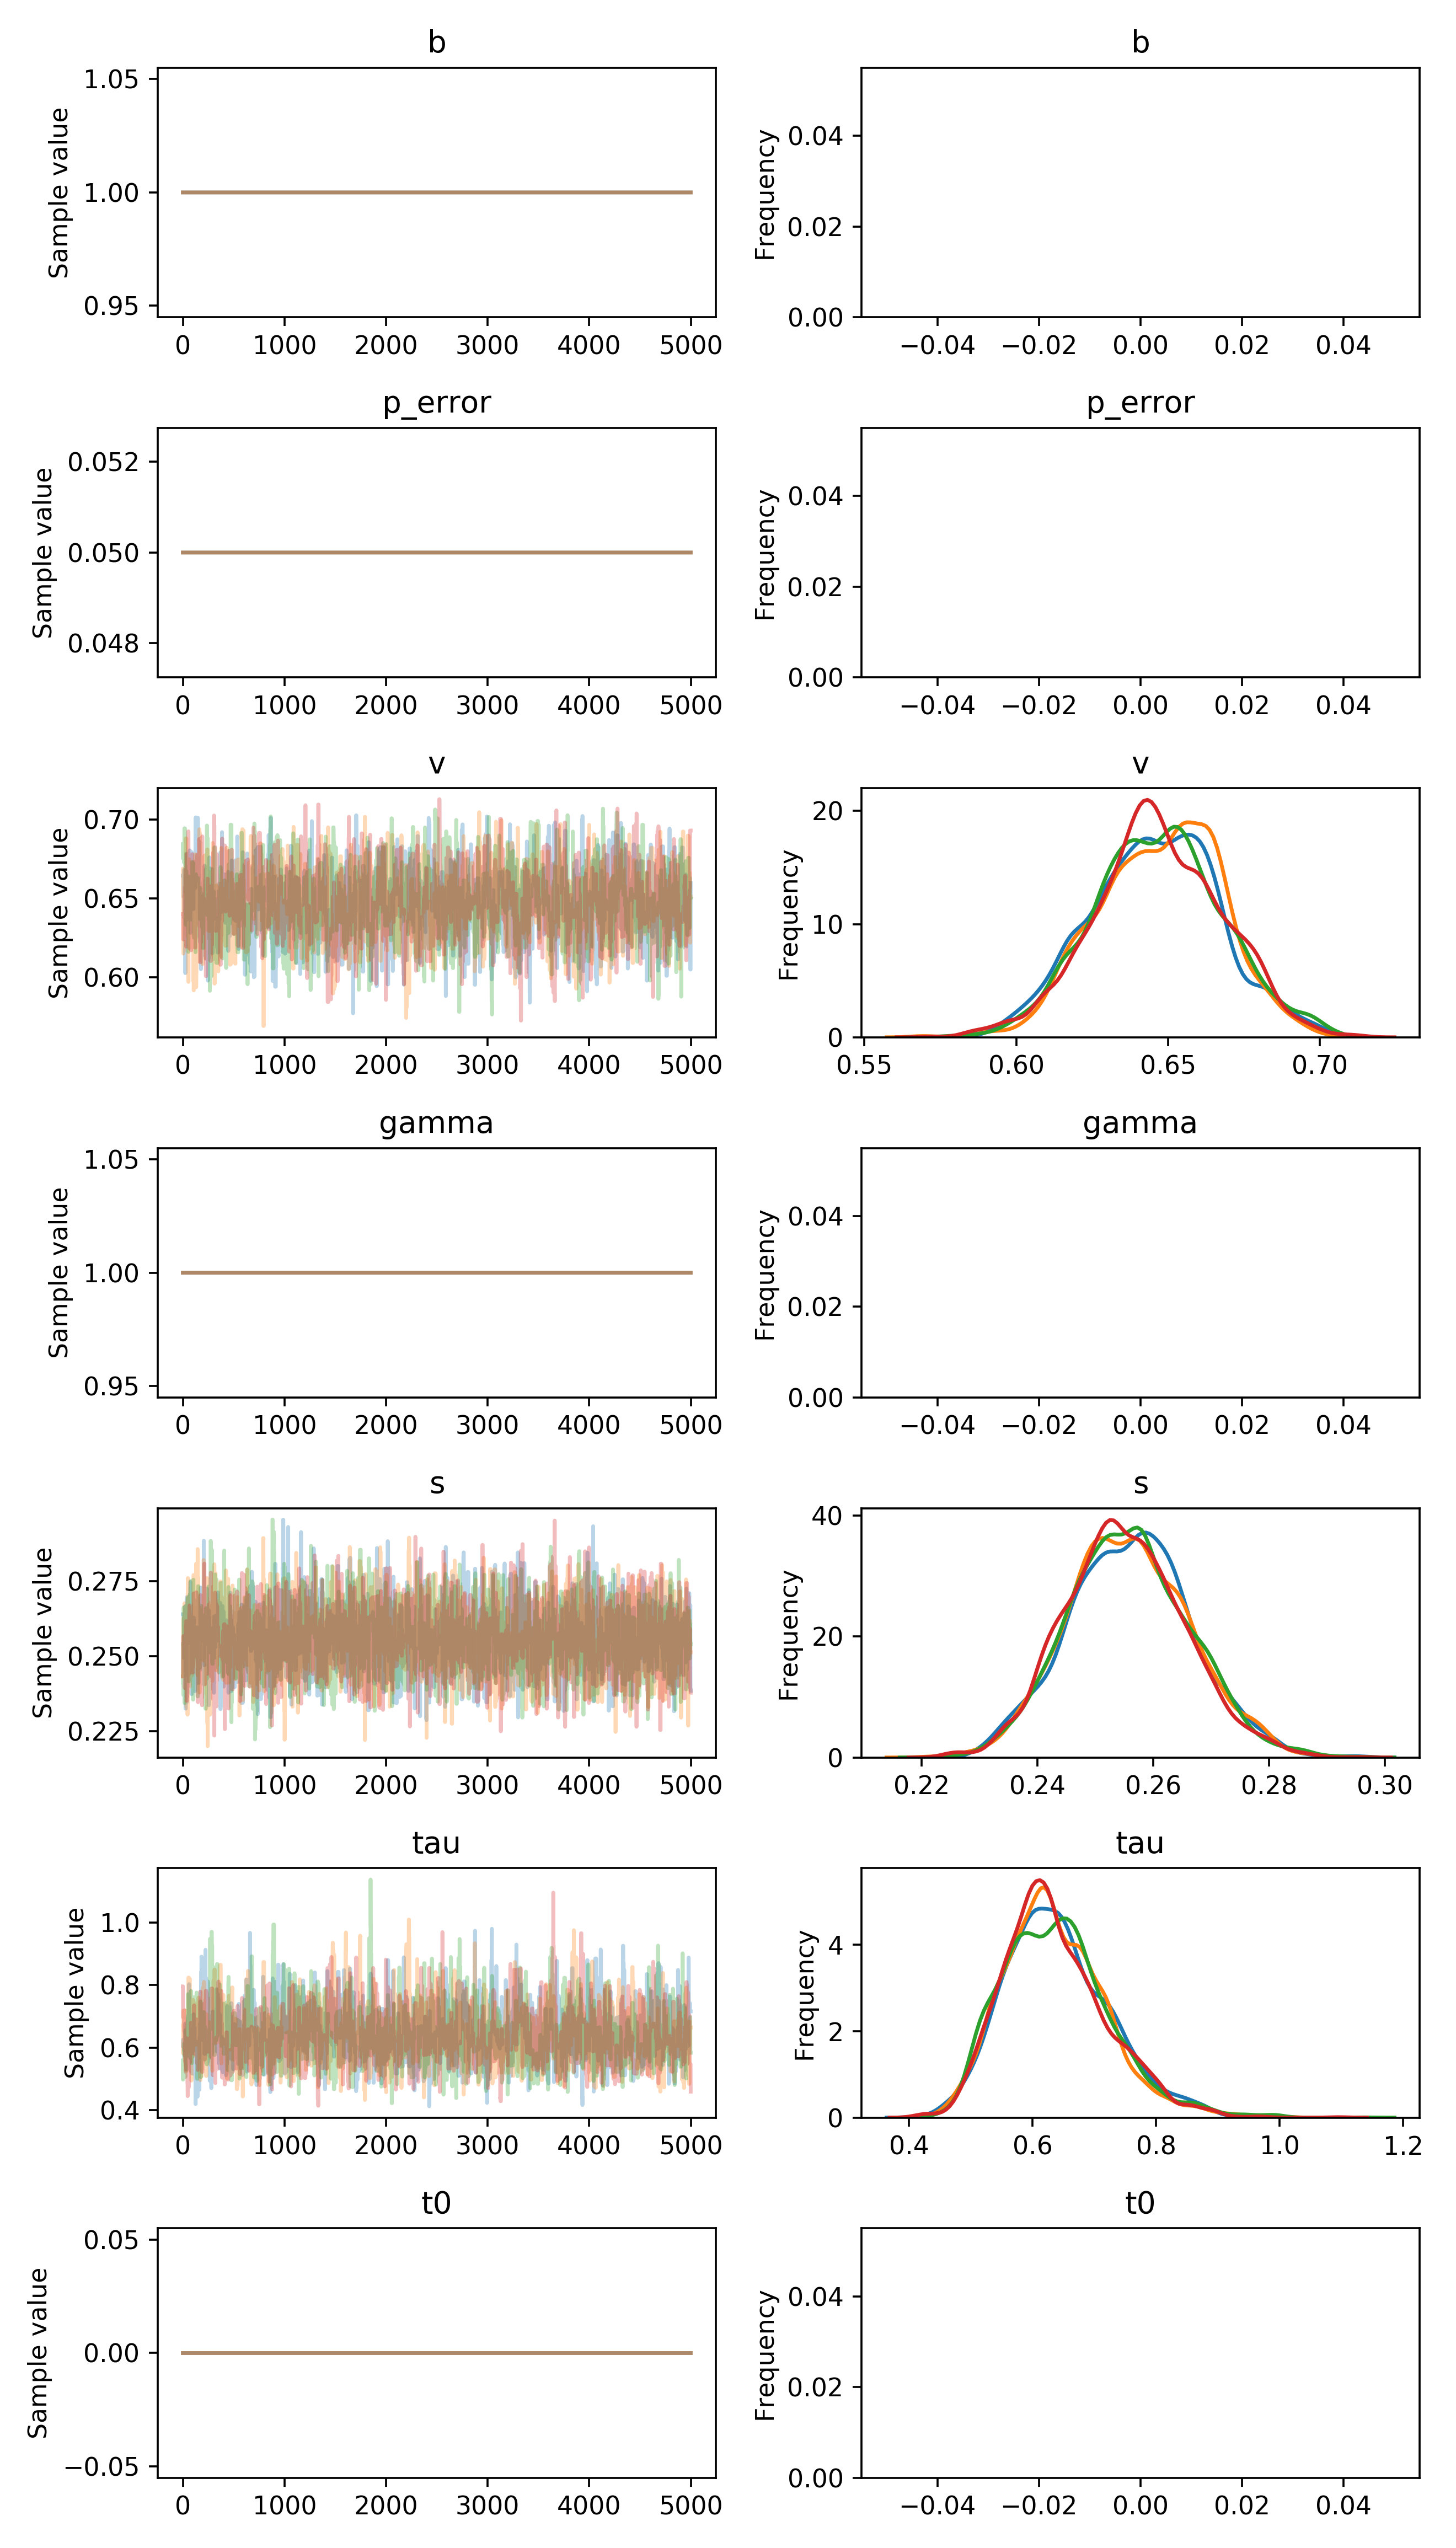

The table this chart was drawn from, first rows:
, b, p_error, v__0_0, gamma__0_0, s__0_0, tau__0_0, t0__0_0
0, 1.0, 0.05, 0.6643, 1.0, 0.264, 0.606, 0.0
1, 1.0, 0.05, 0.6643, 1.0, 0.264, 0.6255, 0.0
2, 1.0, 0.05, 0.6643, 1.0, 0.264, 0.6255, 0.0
3, 1.0, 0.05, 0.6643, 1.0, 0.264, 0.6255, 0.0
4, 1.0, 0.05, 0.6643, 1.0, 0.264, 0.6255, 0.0
5, 1.0, 0.05, 0.6643, 1.0, 0.264, 0.6255, 0.0
6, 1.0, 0.05, 0.6643, 1.0, 0.264, 0.6255, 0.0
7, 1.0, 0.05, 0.6643, 1.0, 0.264, 0.6255, 0.0
8, 1.0, 0.05, 0.651, 1.0, 0.264, 0.6255, 0.0
9, 1.0, 0.05, 0.651, 1.0, 0.264, 0.6255, 0.0
10, 1.0, 0.05, 0.651, 1.0, 0.264, 0.5904, 0.0
11, 1.0, 0.05, 0.651, 1.0, 0.2494, 0.5904, 0.0
12, 1.0, 0.05, 0.6681, 1.0, 0.2494, 0.5904, 0.0
13, 1.0, 0.05, 0.6681, 1.0, 0.2494, 0.5904, 0.0
14, 1.0, 0.05, 0.6588, 1.0, 0.2494, 0.5904, 0.0
15, 1.0, 0.05, 0.6376, 1.0, 0.2494, 0.5904, 0.0
16, 1.0, 0.05, 0.6376, 1.0, 0.2494, 0.5904, 0.0
17, 1.0, 0.05, 0.6376, 1.0, 0.2494, 0.5739, 0.0
18, 1.0, 0.05, 0.6376, 1.0, 0.2494, 0.5739, 0.0
19, 1.0, 0.05, 0.6376, 1.0, 0.2494, 0.5739, 0.0
20, 1.0, 0.05, 0.6376, 1.0, 0.2494, 0.6512, 0.0
21, 1.0, 0.05, 0.6376, 1.0, 0.2494, 0.6512, 0.0
22, 1.0, 0.05, 0.6376, 1.0, 0.2667, 0.6512, 0.0
23, 1.0, 0.05, 0.6376, 1.0, 0.2597, 0.6512, 0.0
24, 1.0, 0.05, 0.6025, 1.0, 0.2597, 0.6771, 0.0
25, 1.0, 0.05, 0.6565, 1.0, 0.2597, 0.6771, 0.0
26, 1.0, 0.05, 0.6565, 1.0, 0.2325, 0.6487, 0.0
27, 1.0, 0.05, 0.6445, 1.0, 0.2325, 0.6487, 0.0
28, 1.0, 0.05, 0.6445, 1.0, 0.2325, 0.6487, 0.0
29, 1.0, 0.05, 0.654, 1.0, 0.259, 0.6487, 0.0
30, 1.0, 0.05, 0.6749, 1.0, 0.259, 0.5614, 0.0
31, 1.0, 0.05, 0.6749, 1.0, 0.259, 0.5597, 0.0
32, 1.0, 0.05, 0.6749, 1.0, 0.2602, 0.5305, 0.0
33, 1.0, 0.05, 0.6782, 1.0, 0.2602, 0.5305, 0.0
34, 1.0, 0.05, 0.6782, 1.0, 0.2602, 0.5305, 0.0
35, 1.0, 0.05, 0.6782, 1.0, 0.2345, 0.5305, 0.0
36, 1.0, 0.05, 0.6599, 1.0, 0.2345, 0.5305, 0.0
37, 1.0, 0.05, 0.6599, 1.0, 0.269, 0.5305, 0.0
38, 1.0, 0.05, 0.6599, 1.0, 0.269, 0.5425, 0.0
39, 1.0, 0.05, 0.6599, 1.0, 0.2376, 0.5425, 0.0
40, 1.0, 0.05, 0.6599, 1.0, 0.2697, 0.5913, 0.0
41, 1.0, 0.05, 0.6599, 1.0, 0.2697, 0.5913, 0.0
42, 1.0, 0.05, 0.6599, 1.0, 0.2697, 0.5747, 0.0
43, 1.0, 0.05, 0.6599, 1.0, 0.2697, 0.5747, 0.0
44, 1.0, 0.05, 0.6599, 1.0, 0.2697, 0.5747, 0.0
45, 1.0, 0.05, 0.6599, 1.0, 0.2697, 0.5747, 0.0
46, 1.0, 0.05, 0.6447, 1.0, 0.2697, 0.6159, 0.0
47, 1.0, 0.05, 0.6447, 1.0, 0.2697, 0.6953, 0.0
48, 1.0, 0.05, 0.6447, 1.0, 0.2661, 0.6953, 0.0
49, 1.0, 0.05, 0.6447, 1.0, 0.2543, 0.6953, 0.0
50, 1.0, 0.05, 0.6365, 1.0, 0.2543, 0.6953, 0.0
51, 1.0, 0.05, 0.6365, 1.0, 0.2543, 0.621, 0.0
52, 1.0, 0.05, 0.6365, 1.0, 0.2543, 0.621, 0.0
53, 1.0, 0.05, 0.6365, 1.0, 0.2543, 0.621, 0.0
54, 1.0, 0.05, 0.6365, 1.0, 0.2543, 0.7029, 0.0
55, 1.0, 0.05, 0.6365, 1.0, 0.2543, 0.6432, 0.0
56, 1.0, 0.05, 0.6365, 1.0, 0.2543, 0.6432, 0.0
57, 1.0, 0.05, 0.6365, 1.0, 0.2543, 0.6432, 0.0
58, 1.0, 0.05, 0.6365, 1.0, 0.2543, 0.6432, 0.0
59, 1.0, 0.05, 0.6365, 1.0, 0.2543, 0.6972, 0.0
... 19,940 more rows
